Photos from the image-classification dataset "serdine2" in the GitHub repository OMAR701/Defect-detection-CNN. Its 2 classes are: defective front, ok front.

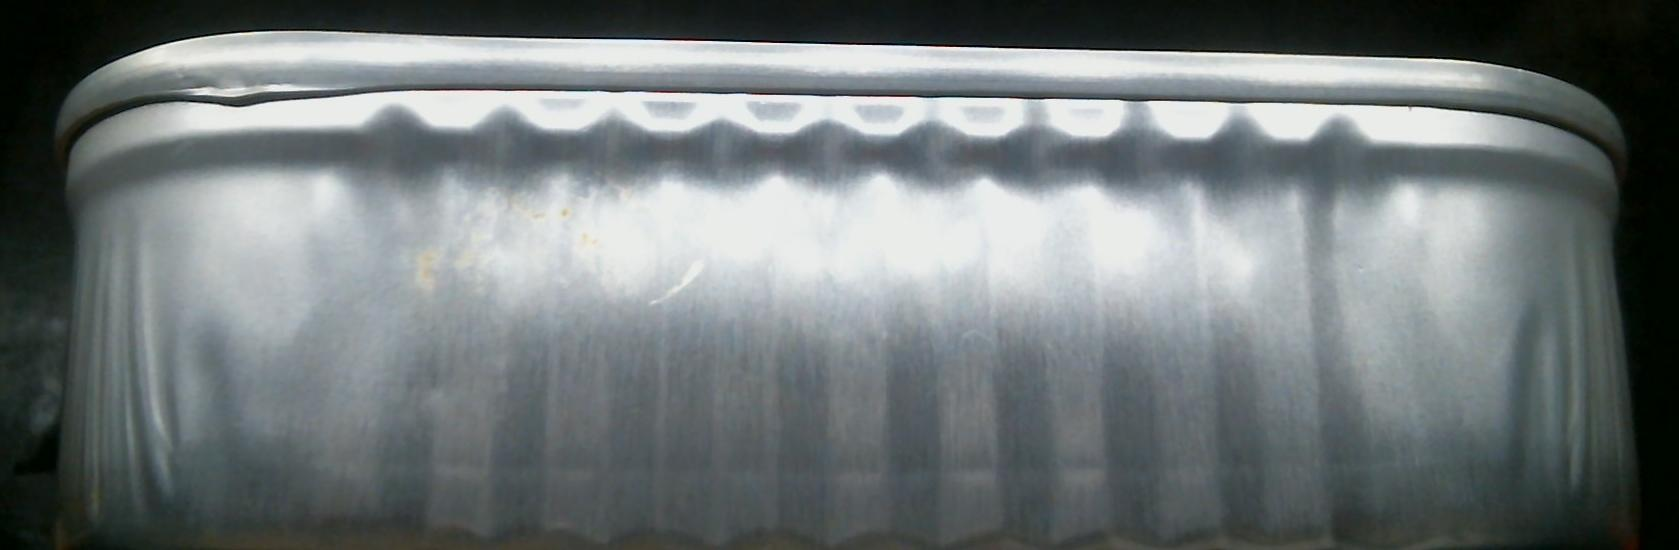
Label: defective front

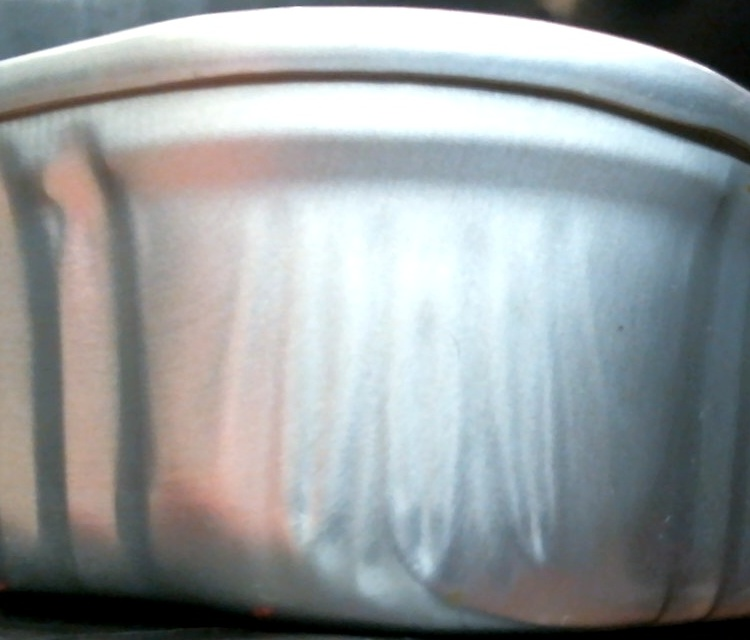
Label: ok front

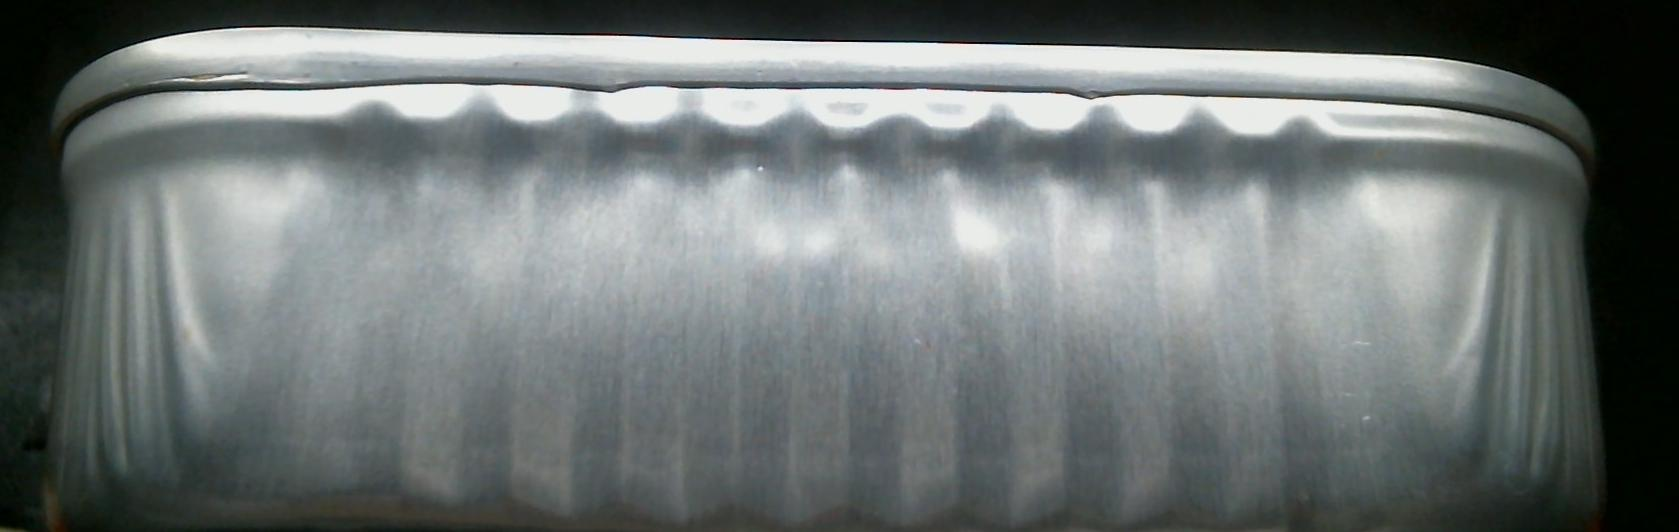
Label: defective front

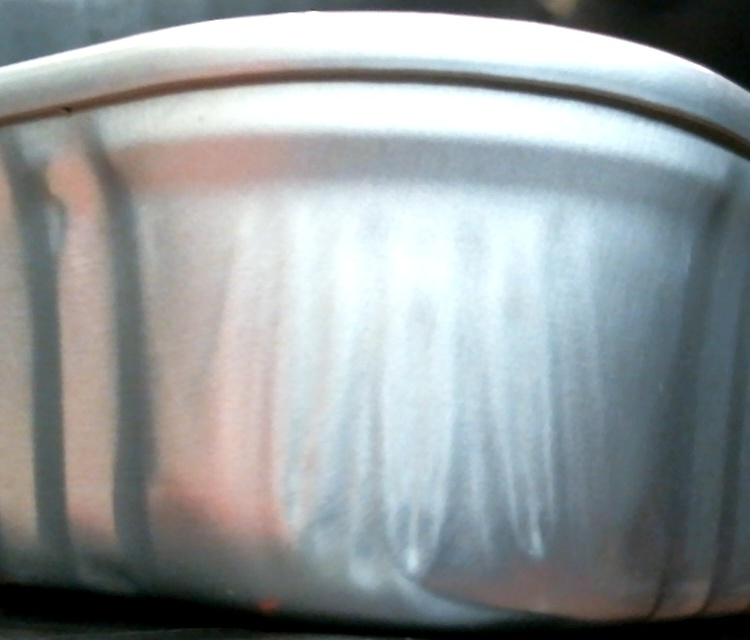
Label: ok front

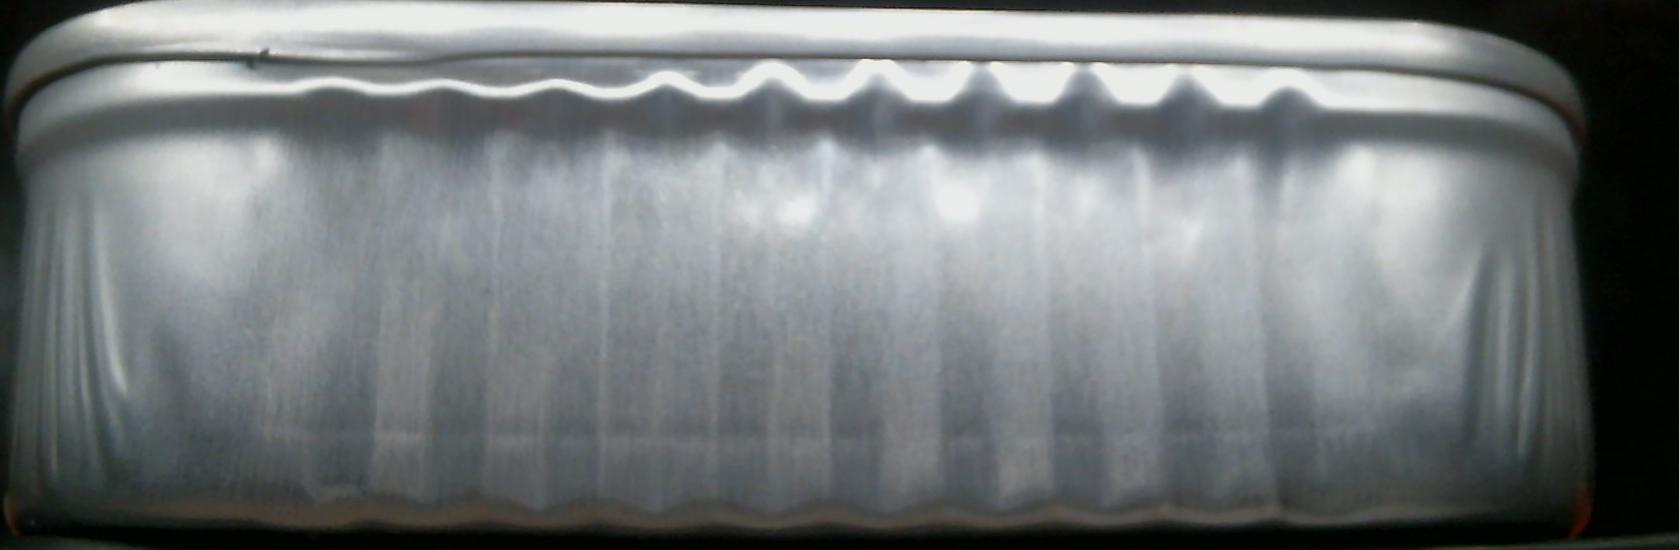
Label: defective front

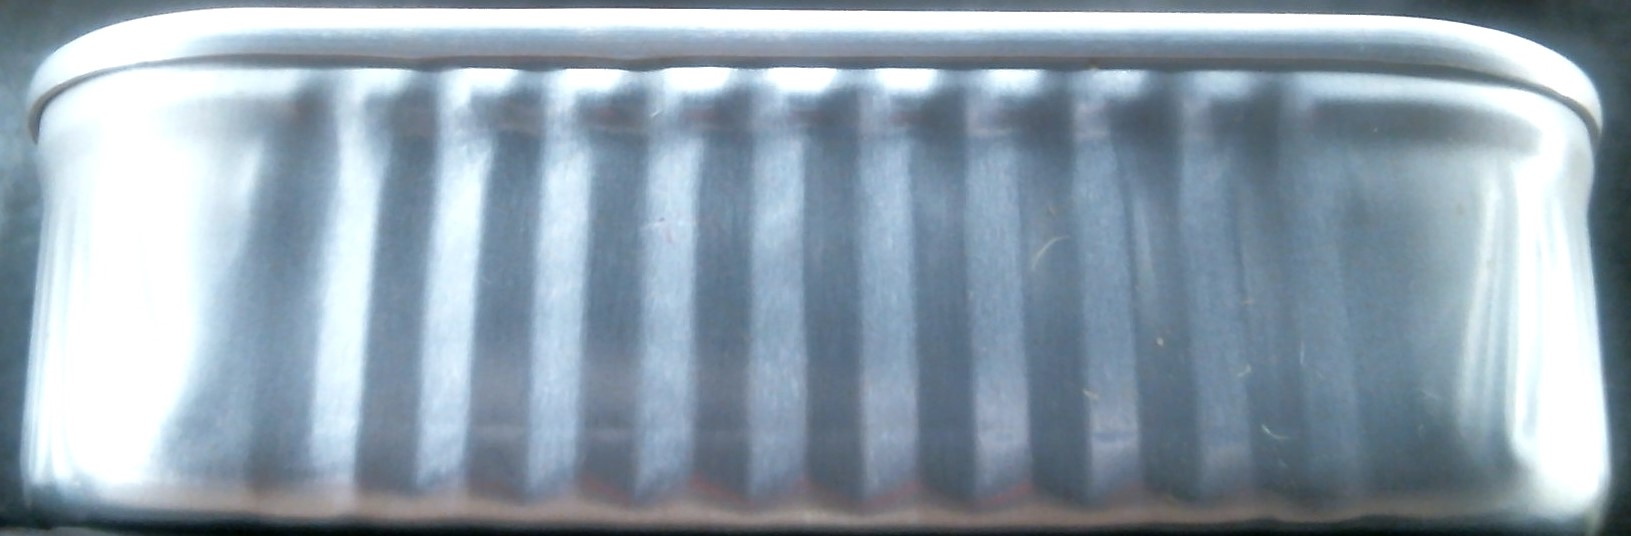
Label: ok front
